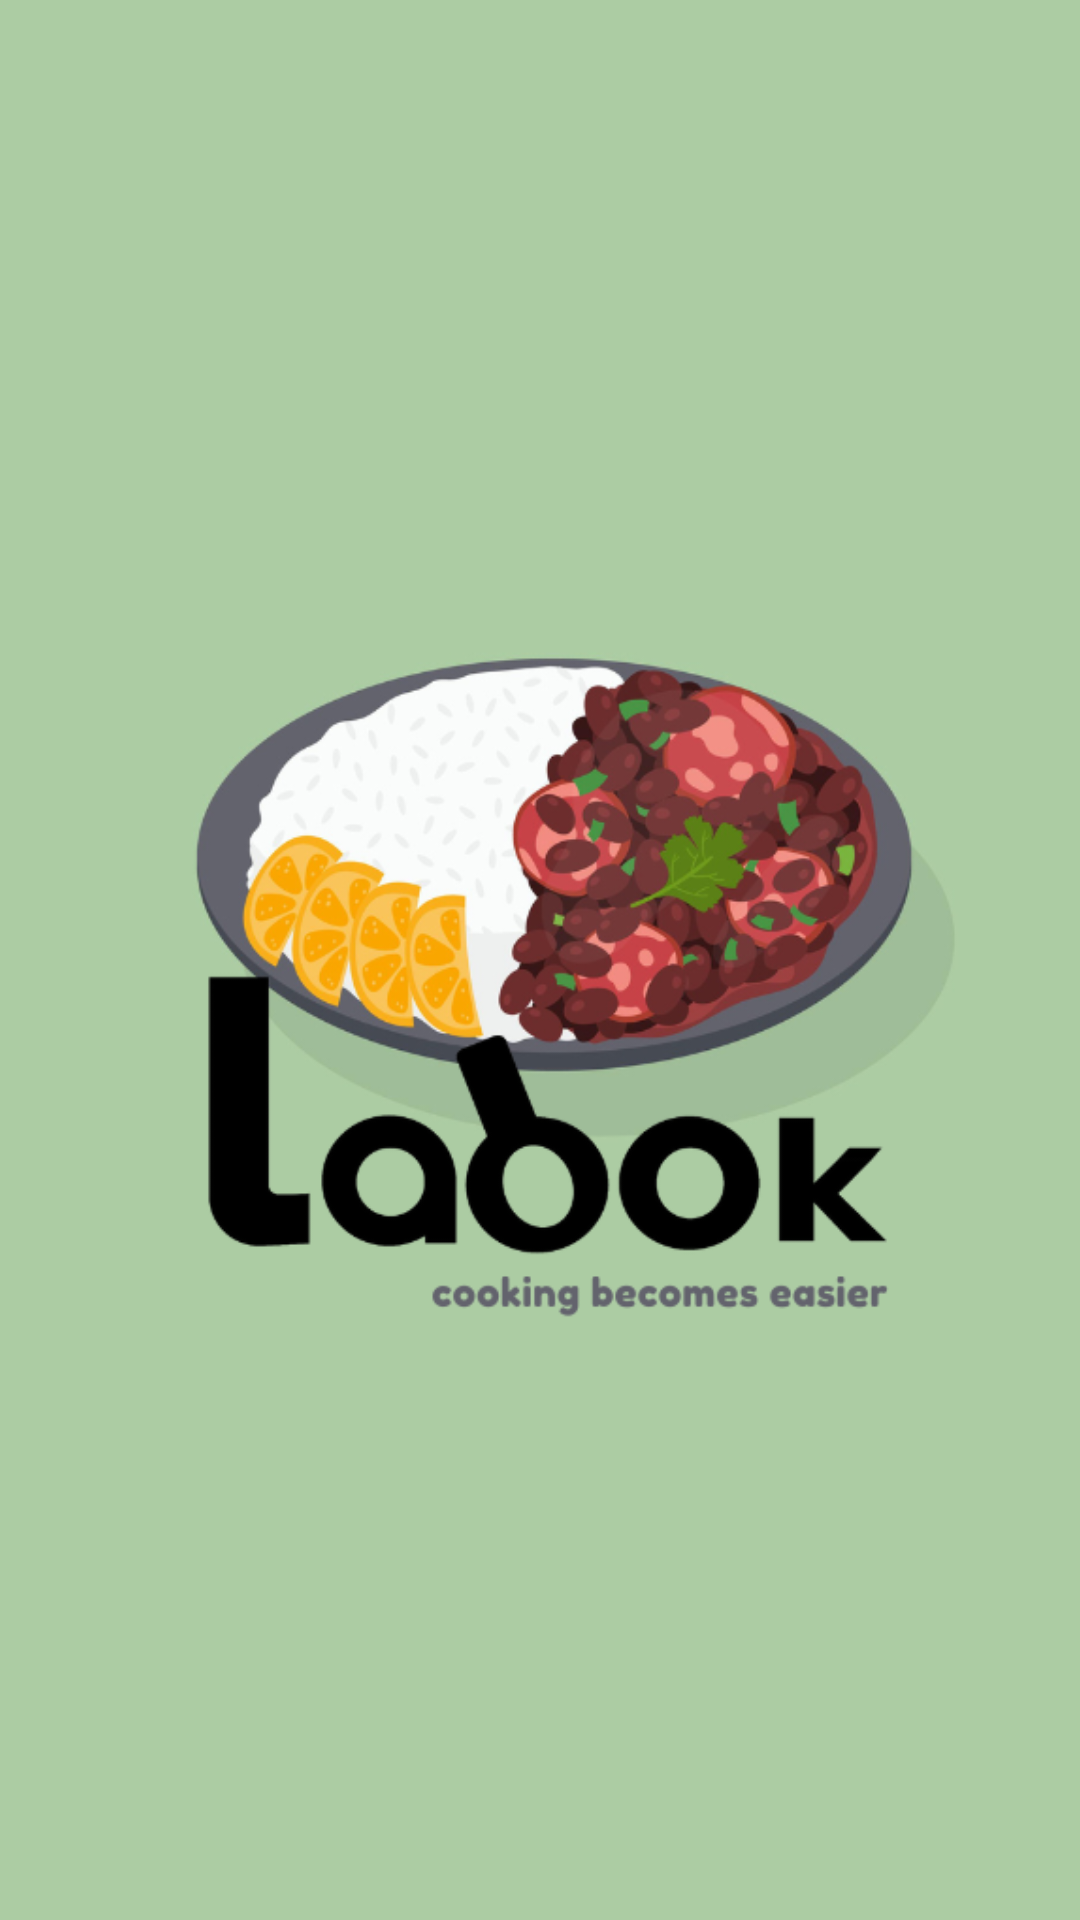

The Android layout XML behind this screen, and the referenced resources:
<!-- AndroidManifest.xml: application theme Theme.Laook -->
<!-- res/layout/activity_splash_screen.xml -->
<?xml version="1.0" encoding="utf-8"?>
<androidx.constraintlayout.widget.ConstraintLayout xmlns:android="http://schemas.android.com/apk/res/android"
    xmlns:app="http://schemas.android.com/apk/res-auto"
    xmlns:tools="http://schemas.android.com/tools"
    android:layout_width="match_parent"
    android:layout_height="match_parent"
    android:background="@color/pastel_green">


    <ImageView
        android:id="@+id/imageView"
        android:layout_width="314dp"
        android:layout_height="376dp"
        android:contentDescription="@string/splash_screen"
        app:layout_constraintBottom_toBottomOf="parent"
        app:layout_constraintEnd_toEndOf="parent"
        app:layout_constraintStart_toStartOf="parent"
        app:layout_constraintTop_toTopOf="parent"
        app:srcCompat="@drawable/logo_splashscreen" />
</androidx.constraintlayout.widget.ConstraintLayout>
<!-- resources referenced by this layout -->
<resources>
  <color name="pastel_green">#ACCCA3</color>
  <!-- drawable logo_splashscreen: png bitmap (drawable, 141191 bytes) -->
  <string name="splash_screen">splash screen</string>
  <style name="Theme.Laook" parent="Theme.MaterialComponents.DayNight.NoActionBar">
          
          <item name="colorPrimary">@color/primary_green</item>
          <item name="colorPrimaryVariant">@color/secondprimary_green</item>
          <item name="colorOnPrimary">@color/white</item>
          
          <item name="colorSecondary">@color/teal_200</item>
          <item name="colorSecondaryVariant">@color/teal_700</item>
          <item name="colorOnSecondary">@color/black</item>
          
          <item name="android:statusBarColor">?attr/colorPrimaryVariant</item>
          
          <item name="windowActionBar">false</item>
          <item name="windowNoTitle">true</item>
  
  
  
  
      </style>
  <color name="primary_green">#557153</color>
  <color name="secondprimary_green">#7D8F69</color>
  <color name="white">#FFFFFFFF</color>
  <color name="teal_200">#FF03DAC5</color>
  <color name="teal_700">#FF018786</color>
  <color name="black">#FF000000</color>
</resources>
